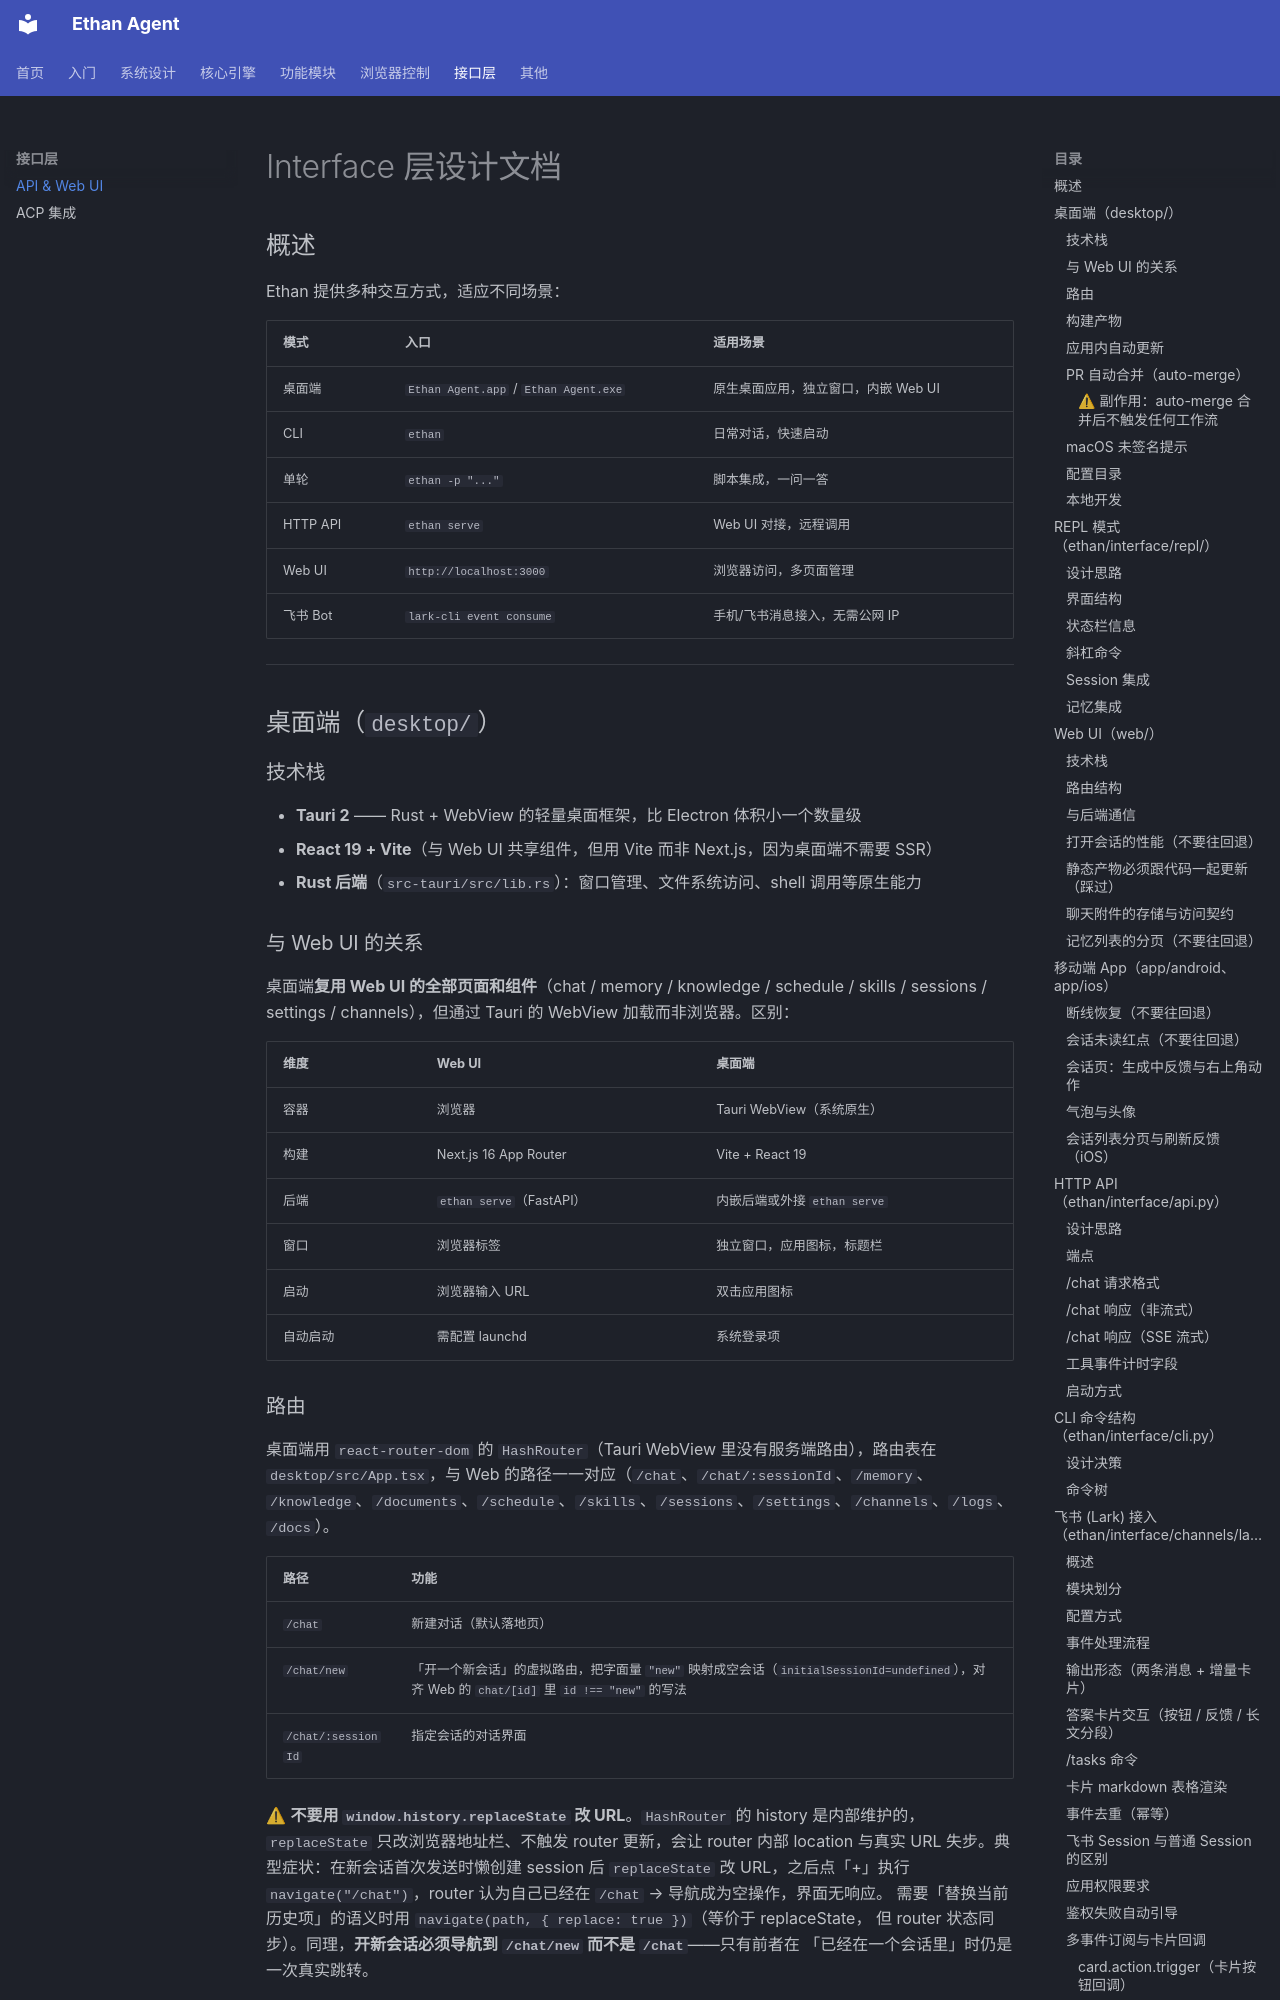

repository: llm011/ethan-agent · page: interface/index.html · generator: mkdocs

# Interface 层设计文档

## 概述

Ethan 提供多种交互方式，适应不同场景：

| 模式 | 入口 | 适用场景 |
|------|------|---------|
| 桌面端 | `Ethan Agent.app` / `Ethan Agent.exe` | 原生桌面应用，独立窗口，内嵌 Web UI |
| CLI | `ethan` | 日常对话，快速启动 |
| 单轮 | `ethan -p "..."` | 脚本集成，一问一答 |
| HTTP API | `ethan serve` | Web UI 对接，远程调用 |
| Web UI | `http://localhost:3000` | 浏览器访问，多页面管理 |
| 飞书 Bot | `lark-cli event consume` | 手机/飞书消息接入，无需公网 IP |

---

## 桌面端（`desktop/`）

### 技术栈

- **Tauri 2** —— Rust + WebView 的轻量桌面框架，比 Electron 体积小一个数量级
- **React 19 + Vite**（与 Web UI 共享组件，但用 Vite 而非 Next.js，因为桌面端不需要 SSR）
- **Rust 后端**（`src-tauri/src/lib.rs`）：窗口管理、文件系统访问、shell 调用等原生能力

### 与 Web UI 的关系

桌面端**复用 Web UI 的全部页面和组件**（chat / memory / knowledge / schedule / skills / sessions / settings / channels），但通过 Tauri 的 WebView 加载而非浏览器。区别：

| 维度 | Web UI | 桌面端 |
|------|--------|--------|
| 容器 | 浏览器 | Tauri WebView（系统原生） |
| 构建 | Next.js 16 App Router | Vite + React 19 |
| 后端 | `ethan serve`（FastAPI） | 内嵌后端或外接 `ethan serve` |
| 窗口 | 浏览器标签 | 独立窗口，应用图标，标题栏 |
| 启动 | 浏览器输入 URL | 双击应用图标 |
| 自动启动 | 需配置 launchd | 系统登录项 |

### 路由

桌面端用 `react-router-dom` 的 `HashRouter`（Tauri WebView 里没有服务端路由），路由表在
`desktop/src/App.tsx`，与 Web 的路径一一对应（`/chat`、`/chat/:sessionId`、`/memory`、
`/knowledge`、`/documents`、`/schedule`、`/skills`、`/sessions`、`/settings`、`/channels`、`/logs`、`/docs`）。

| 路径 | 功能 |
|------|------|
| `/chat` | 新建对话（默认落地页） |
| `/chat/new` | 「开一个新会话」的虚拟路由，把字面量 `"new"` 映射成空会话（`initialSessionId=undefined`），对齐 Web 的 `chat/[id]` 里 `id !== "new"` 的写法 |
| `/chat/:sessionId` | 指定会话的对话界面 |

⚠ **不要用 `window.history.replaceState` 改 URL**。`HashRouter` 的 history 是内部维护的，
`replaceState` 只改浏览器地址栏、不触发 router 更新，会让 router 内部 location 与真实 URL
失步。典型症状：在新会话首次发送时懒创建 session 后 `replaceState` 改 URL，之后点「+」执行
`navigate("/chat")`，router 认为自己已经在 `/chat` → 导航成为空操作，界面无响应。
需要「替换当前历史项」的语义时用 `navigate(path, { replace: true })`（等价于 replaceState，
但 router 状态同步）。同理，**开新会话必须导航到 `/chat/new` 而不是 `/chat`**——只有前者在
「已经在一个会话里」时仍是一次真实跳转。

### 构建产物

| 平台 | 文件 | 说明 |
|------|------|------|
| macOS Apple Silicon | `Ethan.Agent_<ver>_aarch64.dmg` | M1/M2/M3/M4 |
| macOS Intel | `Ethan.Agent_<ver>_x64.dmg` | Intel Mac |
| Windows | `Ethan.Agent_<ver>_x64-setup.exe` / `.msi` | Windows 10/11 x64 |

CI 通过 `publish-desktop.yml` 在打 `v*` tag 时自动构建并上传到 GitHub Release。
